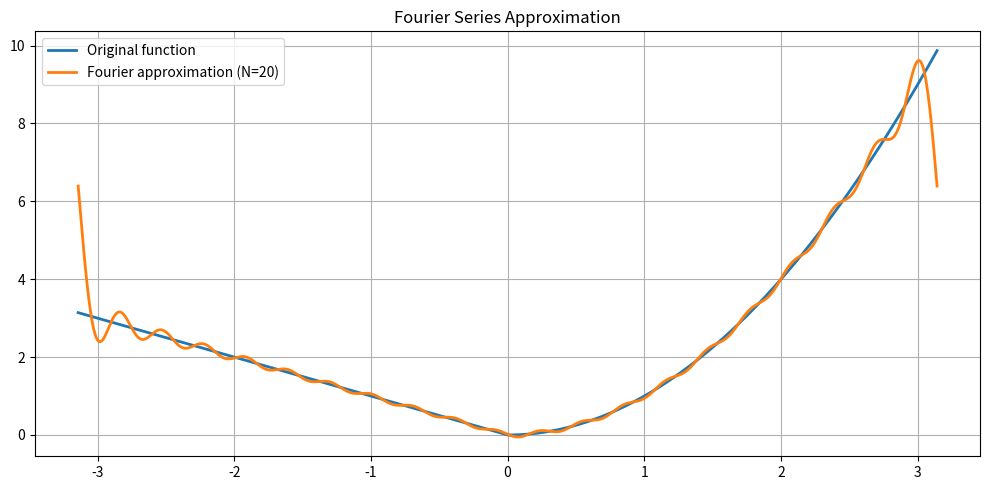

The matplotlib source for this figure:
import numpy as np
import matplotlib.pyplot as plt

def f(x):
    """
    Input:
        x: numpy array of points
    Output:
        numpy array representing any user-defined function evaluated at x
    """
    return np.where(x >= 0, x**2, -x)  # change this to any function you want

def fourier_series_coeffs(f, L, N, num_points=2000):
    """
    Input:
        f: callable function f(x)
        L: half-period
        N: number of Fourier terms
        num_points: number of integration points
    Output:
        a0: scalar Fourier coefficient
        a: numpy array of cosine coefficients
        b: numpy array of sine coefficients
    """
    x = np.linspace(-L, L, num_points)
    y = f(x)

    a0 = (1/L) * np.trapezoid(y, x)

    # Padding arrays to make indexing easier
    a = np.zeros(N+1)
    b = np.zeros(N+1)

    for n in range(1, N+1):
        a[n] = (1/L) * np.trapezoid(y * np.cos(n*np.pi*x/L), x)
        b[n] = (1/L) * np.trapezoid(y * np.sin(n*np.pi*x/L), x)

    return a0, a, b

def fourier_approx(x, L, a0, a, b):
    """
    Input:
        x: numpy array of evaluation points
        L: half-period
        a0: scalar Fourier coefficient
        a: cosine coefficient array
        b: sine coefficient array
    Output:
        numpy array of Fourier series values at x
    """
    N = len(a) - 1
    s = a0 / 2
    for n in range(1, N+1):
        s += a[n] * np.cos(n*np.pi*x/L) + b[n] * np.sin(n*np.pi*x/L)
    return s

if __name__ == "__main__":
    L = np.pi
    N = 20

    a0, a, b = fourier_series_coeffs(f, L, N)

    x_plot = np.linspace(-L, L, 2000)
    y_true = f(x_plot)
    y_approx = fourier_approx(x_plot, L, a0, a, b)

    plt.figure(figsize=(10, 5))
    plt.plot(x_plot, y_true, label="Original function", linewidth=2)
    plt.plot(x_plot, y_approx, label=f"Fourier approximation (N={N})", linewidth=2)
    plt.title("Fourier Series Approximation")
    plt.grid(True)
    plt.legend()
    plt.tight_layout()
    plt.show()
